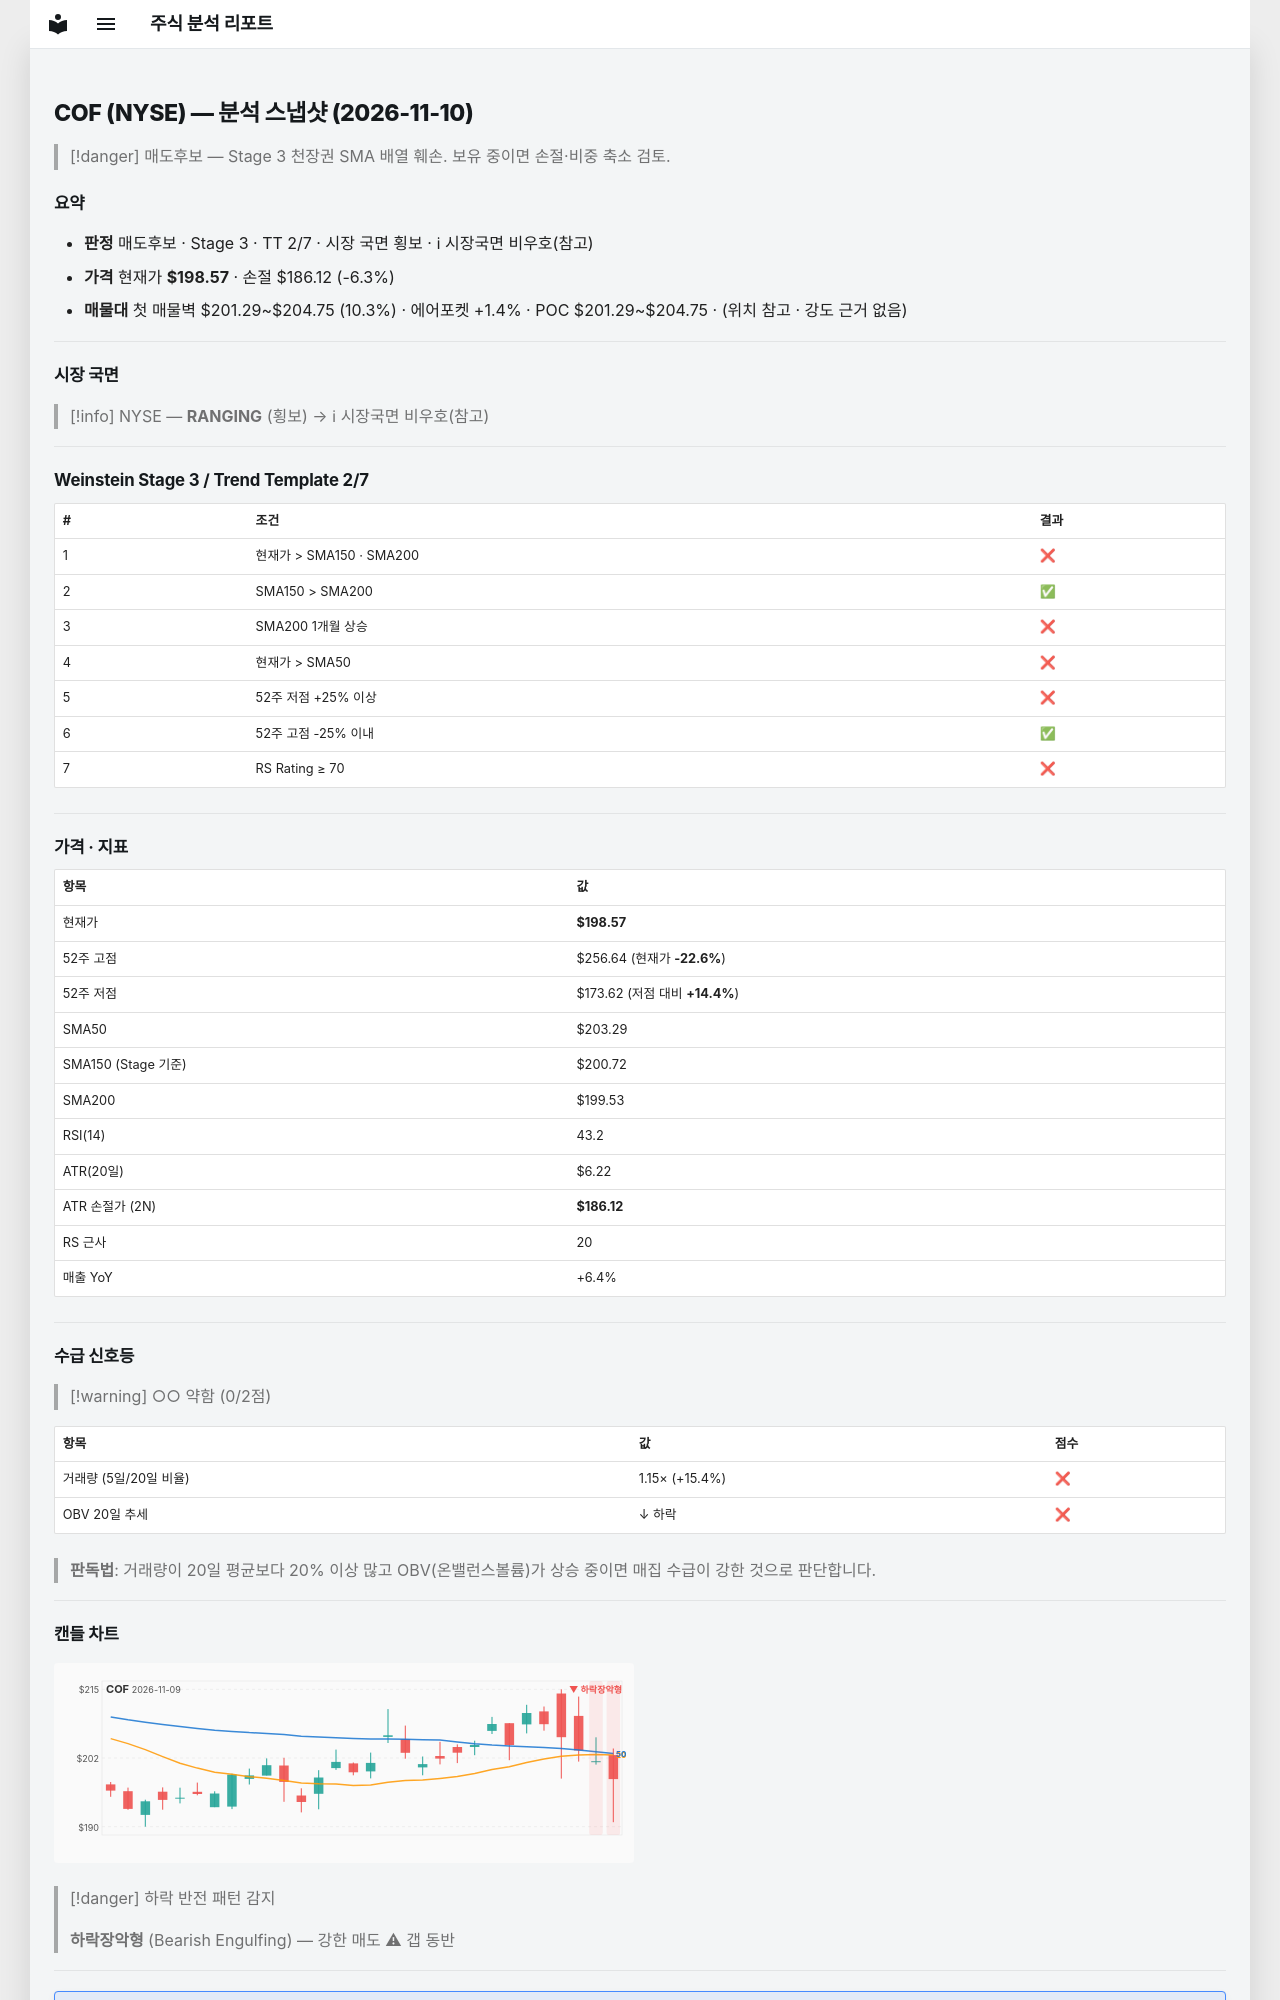

repository: soloandco/stock-reports · page: snapshots/COF-2026-11-10/index.html · generator: mkdocs

---
type: analysis-snapshot
title: COF 분석 스냅샷
ticker: COF
market: NYSE
created: 2026-11-10
updated: 2026-11-10
bar-date: 2026-11-09
verdict: 매도후보
real-rr: 2.31
sma50-gap-pct: -2.3
weekly-position: 저항대아래
weekly-overhead-price: 227.34
weekly-overhead-pct: 14.5
stage: 3
trend-template-score: 2
tt-max: 7
ma-set: sma-50-150-200
price: 198.57000732421875
stop-price: 186.1214489444689
market-regime: RANGING
supply-demand-score: 0/2
supply-demand-label: 약함
status: tracking
tags:
  - stock-agent
  - watchlist
  - COF
  - analysis
related:
  - "[[analysis-template]]"
---

# COF (NYSE) — 분석 스냅샷 (2026-11-10)

> [!danger] 매도후보 — Stage 3 천장권
> SMA 배열 훼손. 보유 중이면 손절·비중 축소 검토.

## 요약

- **판정** 매도후보 · Stage 3 · TT 2/7 · 시장 국면 횡보 · ℹ 시장국면 비우호(참고)
- **가격** 현재가 **$198.57** · 손절 $186.12 (-6.3%)
- **매물대** 첫 매물벽 $201.29~$204.75 (10.3%) · 에어포켓 +1.4% · POC $201.29~$204.75 · (위치 참고 · 강도 근거 없음)

---

## 시장 국면

> [!info] NYSE — **RANGING** (횡보) → ℹ 시장국면 비우호(참고)

---

## Weinstein Stage 3 / Trend Template 2/7

| # | 조건 | 결과 |
|---|------|------|
| 1 | 현재가 > SMA150 · SMA200 | ❌ |
| 2 | SMA150 > SMA200 | ✅ |
| 3 | SMA200 1개월 상승 | ❌ |
| 4 | 현재가 > SMA50 | ❌ |
| 5 | 52주 저점 +25% 이상 | ❌ |
| 6 | 52주 고점 -25% 이내 | ✅ |
| 7 | RS Rating ≥ 70 | ❌ |

---

## 가격 · 지표

| 항목 | 값 |
|------|---|
| 현재가 | **$198.57** |
| 52주 고점 | $256.64 (현재가 **-22.6%**) |
| 52주 저점 | $173.62 (저점 대비 **+14.4%**) |
| SMA50 | $203.29 |
| SMA150 (Stage 기준) | $200.72 |
| SMA200 | $199.53 |
| RSI(14) | 43.2 |
| ATR(20일) | $6.22 |
| ATR 손절가 (2N) | **$186.12** |
| RS 근사 | 20 |
| 매출 YoY | +6.4% |

---
## 수급 신호등

> [!warning] ○○ 약함 (0/2점)

| 항목 | 값 | 점수 |
|------|------|------|
| 거래량 (5일/20일 비율) | 1.15× (+15.4%) | ❌ |
| OBV 20일 추세 | ↓ 하락 | ❌ |

> **판독법**: 거래량이 20일 평균보다 20% 이상 많고 OBV(온밸런스볼륨)가 상승 중이면 매집 수급이 강한 것으로 판단합니다.

---
